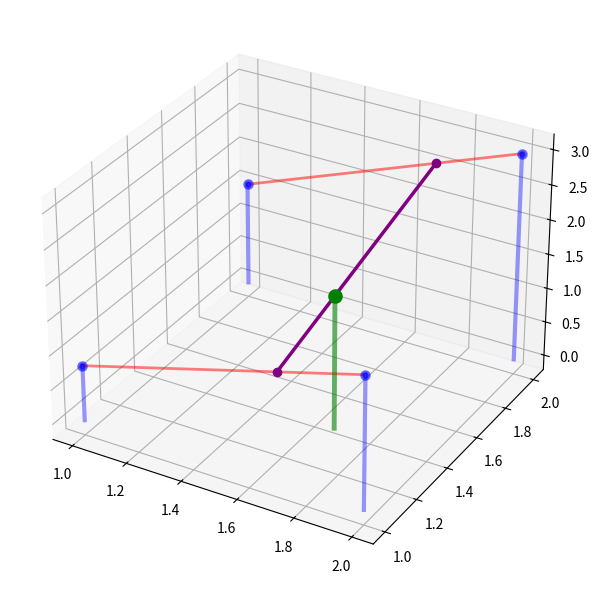

The script that saved this image: (Note: this script raises an exception after producing the figure.)
import numpy as np
import matplotlib.pyplot as plt
from mpl_toolkits.mplot3d import Axes3D

def bilinear_interpolation_plot():
    fig = plt.figure(figsize=(7,6))
    n = 1000
    z1 = np.linspace(0,0.8,n)
    z2 = np.linspace(0,1.5,n)
    z3 = np.linspace(0,1.9,n)
    z4 = np.linspace(0,3,n)

    ax = fig.add_subplot(111, projection='3d')
    points= [[1,1],[1,2],[2,1],[2,2]]
    intersection_point = [1.7,1.35]
    # points from the bottom
    ax.plot(points[0][0]*np.ones(n),points[0][1]*np.ones(n),z1,linewidth = 3,color="blue",alpha=0.4)
    ax.plot(points[1][0]*np.ones(n),points[1][1]*np.ones(n),z2,linewidth = 3,color="blue",alpha=0.4)
    ax.plot(points[2][0]*np.ones(n),points[2][1]*np.ones(n),z3,linewidth = 3,color="blue",alpha=0.4)
    ax.plot(points[3][0]*np.ones(n),points[3][1]*np.ones(n),z4,linewidth = 3,color="blue",alpha=0.4)
    ax.scatter(points[0][0],points[0][1],z1[-1],linewidth = 3,color="blue",alpha=0.6)
    ax.scatter(points[1][0],points[1][1],z2[-1],linewidth = 3,color="blue",alpha=0.6)
    ax.scatter(points[2][0],points[2][1],z3[-1],linewidth = 3,color="blue",alpha=0.6)
    ax.scatter(points[3][0],points[3][1],z4[-1],linewidth = 3,color="blue",alpha=0.6)

    #lines between points
    x_13 =np.linspace(points[0][0],points[3][0],n)
    zz13 = np.linspace(z1[-1],z3[-1],n)
    zz24 = np.linspace(z2[-1],z4[-1],n)
    ax.plot(x_13,np.ones(n)*1,zz13,linewidth = 2.0,color="red",alpha= 0.5)
    ax.plot(x_13,np.ones(n)*2,zz24,linewidth = 2.0,color="red",alpha= 0.5)
    # line between line
    y_13 = x_13
    index_z_x =int((intersection_point[0]-1)*1000)-1
    z_line = np.linspace(zz13[index_z_x],zz24[index_z_x],n)
    ax.plot(intersection_point[0]*np.ones(n),y_13,z_line,linewidth=2.5,color="purple")
    ax.scatter(intersection_point[0],y_13[0],z_line[0],linewidth=2.5,color="purple")
    ax.scatter(intersection_point[0],y_13[-1],z_line[-1],linewidth=2.5,color="purple")
    # point at the line
    z_point_5 = z_line[int((intersection_point[1]-1)*1000)-1]
    z5 = np.linspace(0,z_point_5,n)
    ax.plot(intersection_point[0]*np.ones(n),intersection_point[1]*np.ones(n),z5,linewidth = 3.5,color = "green",alpha=0.6)
    ax.scatter(intersection_point[0],intersection_point[1],z_point_5, color="green",linewidth=6)

    plt.tight_layout()
    plt.style.use("../format_for_latex.mplstyle")
    ax.set_xlabel('x')
    ax.set_xticks([1,2])
    ax.set_ylabel('y')
    ax.set_yticks([1,2])
    ax.set_zlabel('z')
    ax.set_zticks([])
    plt.tight_layout()
    plt.show()



bilinear_interpolation_plot()
